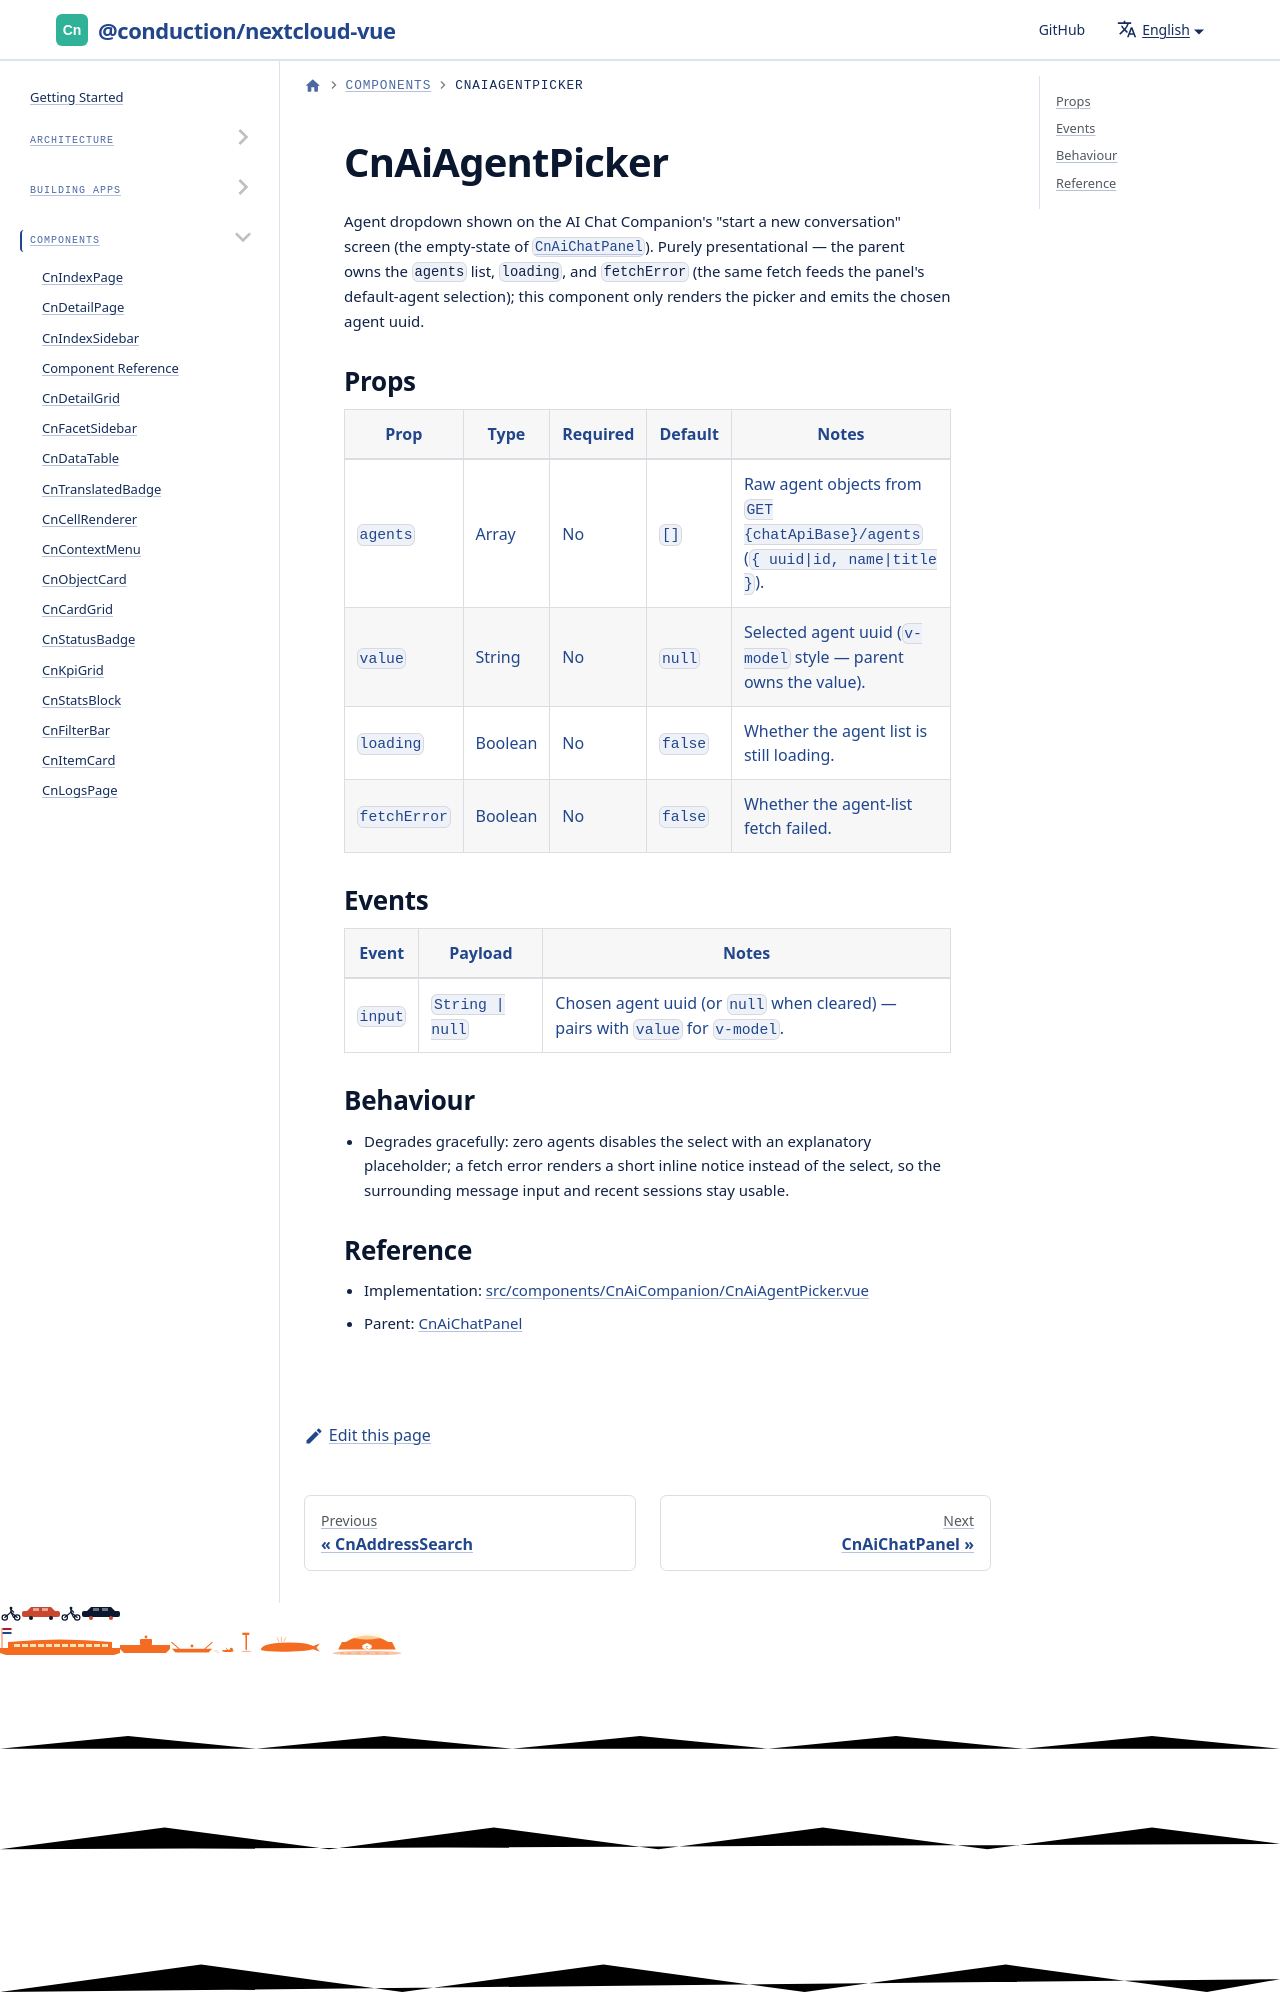

repository: ConductionNL/nextcloud-vue · page: docs/components/cn-ai-agent-picker/index.html · generator: docusaurus

# CnAiAgentPicker

Agent dropdown shown on the AI Chat Companion's "start a new conversation"
screen (the empty-state of [`CnAiChatPanel`](./cn-ai-chat-panel.md)). Purely
presentational — the parent owns the `agents` list, `loading`, and `fetchError`
(the same fetch feeds the
